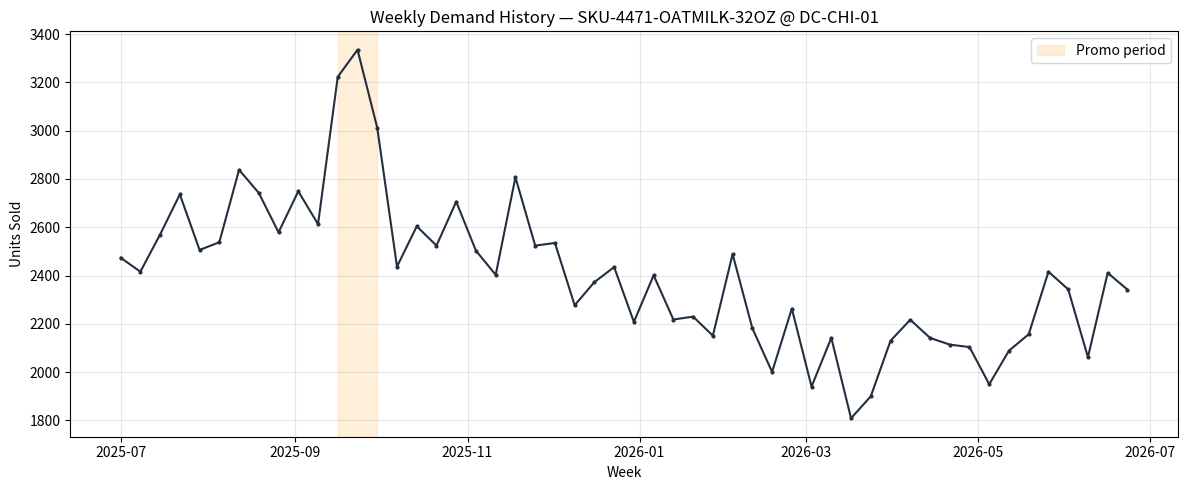

The matplotlib source for this figure: (Note: this script raises an exception after producing the figure.)
import numpy as np
import pandas as pd
import matplotlib.pyplot as plt
from datetime import datetime, timedelta

np.random.seed(42)

# Generate 52 weeks of synthetic demand
weeks = 52
base_demand = 2400  # units per week
seasonality = np.sin(np.linspace(0, 2 * np.pi, weeks)) * 300  # seasonal wave
noise = np.random.normal(0, 150, weeks)  # random variability
promo_lift = np.zeros(weeks)
promo_lift[11:14] = 600  # promotional event weeks 12-14

demand = base_demand + seasonality + noise + promo_lift
demand = np.maximum(demand, 500)  # floor at 500 units

# Build dataframe
start_date = datetime(2025, 7, 1)
dates = [start_date + timedelta(weeks=i) for i in range(weeks)]

df = pd.DataFrame({
    'week_start': dates,
    'units_sold': demand.astype(int),
    'sku': 'SKU-4471-OATMILK-32OZ',
    'location': 'DC-CHI-01'
})

print(f"Dataset: {len(df)} weeks of demand history")
print(f"Mean weekly demand: {df['units_sold'].mean():.0f} units")
print(f"Std deviation: {df['units_sold'].std():.0f} units")
df.head(10)

# Visualize the demand history
fig, ax = plt.subplots(figsize=(12, 5))
ax.plot(df['week_start'], df['units_sold'], marker='.', linewidth=1.5,
        color='#232F3E', markersize=4)
ax.axvspan(dates[11], dates[13], alpha=0.15, color='#FF9900', label='Promo period')
ax.set_xlabel('Week')
ax.set_ylabel('Units Sold')
ax.set_title('Weekly Demand History — SKU-4471-OATMILK-32OZ @ DC-CHI-01')
ax.legend()
ax.grid(True, alpha=0.3)
plt.tight_layout()
plt.show()

# Simple exponential smoothing for baseline forecast
def exponential_smoothing(series, alpha=0.3):
    """Single exponential smoothing."""
    result = [series.iloc[0]]
    for i in range(1, len(series)):
        result.append(alpha * series.iloc[i] + (1 - alpha) * result[-1])
    return result

# Fit on historical data
smoothed = exponential_smoothing(df['units_sold'], alpha=0.3)
last_smoothed = smoothed[-1]

# 4-week forward forecast (flat projection from last smoothed value)
forecast_weeks = 4
forecast_dates = [dates[-1] + timedelta(weeks=i+1) for i in range(forecast_weeks)]
statistical_forecast = [last_smoothed] * forecast_weeks

print(f"Statistical forecast (next 4 weeks): {last_smoothed:.0f} units/week")
print(f"This is a naive flat projection — good for stable demand, blind to market shifts.")

# Simulated market signals for the forecast period
market_signals = {
    "social_media": {
        "signal": "Oat milk mentions on TikTok up 340% week-over-week in Chicago metro. "
                  "Viral recipe video from @healthychef (2.1M followers) posted June 20 "
                  "featuring oat milk cold brew. Video has 4.8M views and climbing.",
        "source": "TikTok Trends API",
        "timestamp": "2026-06-21T08:00:00Z"
    },
    "weather": {
        "signal": "Heat wave forecast for Chicago metro: 95-102°F expected June 23-30. "
                  "Historical correlation shows 8-12% increase in cold beverage demand "
                  "during sustained heat events in this region.",
        "source": "NOAA Extended Forecast",
        "timestamp": "2026-06-21T06:00:00Z"
    },
    "competitor": {
        "signal": "Primary competitor (Brand X Oat Milk 32oz) out of stock at 3 of 5 "
                  "major Chicago-area Kroger distribution points per retailer portal. "
                  "Estimated restock date: July 5.",
        "source": "Retailer Portal Scrape",
        "timestamp": "2026-06-21T10:00:00Z"
    },
    "promotional_calendar": {
        "signal": "No promotional activity scheduled for SKU-4471 in the next 4 weeks. "
                  "Retailer confirmed standard shelf pricing through July 20.",
        "source": "Trade Marketing Calendar",
        "timestamp": "2026-06-20T14:00:00Z"
    }
}

# Display signals
for signal_type, data in market_signals.items():
    print(f"\n{'='*60}")
    print(f"Signal: {signal_type.upper()}")
    print(f"Source: {data['source']}")
    print(f"Content: {data['signal']}")

import boto3
import json

def build_adjustment_prompt(sku, location, statistical_forecast_value, signals):
    """Build the prompt for the demand adjustment model."""
    
    signal_text = ""
    for signal_type, data in signals.items():
        signal_text += f"\n### {signal_type.replace('_', ' ').title()}\n"
        signal_text += f"Source: {data['source']}\n"
        signal_text += f"Signal: {data['signal']}\n"
    
    prompt = f"""You are a demand planning analyst for a CPG company. Your job is to 
evaluate whether unstructured market signals warrant an adjustment to an existing 
statistical demand forecast.

## Current Forecast
- SKU: {sku}
- Location: {location}
- Statistical forecast (next 4 weeks): {statistical_forecast_value:.0f} units/week
- Forecast method: Exponential smoothing on 52 weeks of history

## Market Signals (collected in the last 24 hours)
{signal_text}

## Your Task
Based on these signals, recommend a demand adjustment percentage for the next 4 weeks.

Respond in this exact JSON format:
{{
  "adjustment_pct": <number between -30 and +30>,
  "confidence": <number between 0.0 and 1.0>,
  "reasoning": "<2-3 sentences explaining your recommendation>",
  "primary_driver": "<which signal is the strongest factor>",
  "risk_factors": "<what could make this adjustment wrong>"
}}

Be conservative. Only recommend adjustments when signals are strong and corroborated 
by multiple sources. A +5% adjustment on a large-volume SKU is material."""
    
    return prompt

# Build the prompt
prompt = build_adjustment_prompt(
    sku='SKU-4471-OATMILK-32OZ',
    location='DC-CHI-01',
    statistical_forecast_value=last_smoothed,
    signals=market_signals
)

print("Prompt built. Length:", len(prompt), "characters")
print("\n--- First 500 chars ---")
print(prompt[:500])

# Call Amazon Bedrock
# NOTE: Requires AWS credentials with bedrock:InvokeModel permission
# If running locally without credentials, skip this cell and use the
# simulated response in the next cell.

def call_bedrock(prompt, model_id='anthropic.claude-sonnet-4-20250514'):
    """Call Amazon Bedrock with the adjustment prompt."""
    # Model selection — update model_id to latest available Sonnet version as needed
    client = boto3.client('bedrock-runtime', region_name='us-east-1')
    
    response = client.invoke_model(
        modelId=model_id,
        contentType='application/json',
        accept='application/json',
        body=json.dumps({
            'anthropic_version': 'bedrock-2023-05-31',
            'max_tokens': 500,
            'temperature': 0.2,  # Low temperature for consistent analytical output
            'messages': [
                {'role': 'user', 'content': prompt}
            ]
        })
    )
    
    result = json.loads(response['body'].read())
    return json.loads(result['content'][0]['text'])

# Uncomment to run against Bedrock:
# adjustment = call_bedrock(prompt)
# print(json.dumps(adjustment, indent=2))

print("Bedrock call function defined. Uncomment above to execute with live credentials.")
print("Using simulated response below for demonstration.")

# Simulated Bedrock response (representative of actual model output)
adjustment = {
    "adjustment_pct": 14,
    "confidence": 0.78,
    "reasoning": "Three corroborating signals point to a near-term demand surge: "
                 "viral social media exposure in the exact metro area (340% mention increase), "
                 "a sustained heat wave driving cold beverage consumption (+8-12% historical), "
                 "and competitor stockouts removing substitution options for 2 weeks. "
                 "No offsetting signals (no price increase, no negative press).",
    "primary_driver": "social_media + competitor_stockout combination",
    "risk_factors": "TikTok virality may not convert to purchase behavior in the "
                    "24-48 hour window needed to affect this forecast period. "
                    "Heat wave forecasts beyond 5 days carry uncertainty."
}

print("Foundation Model Recommendation:")
print(f"  Adjustment: +{adjustment['adjustment_pct']}%")
print(f"  Confidence: {adjustment['confidence']}")
print(f"  Primary driver: {adjustment['primary_driver']}")
print(f"\nReasoning: {adjustment['reasoning']}")
print(f"\nRisk factors: {adjustment['risk_factors']}")

# Apply adjustment to statistical forecast
adjusted_forecast = [f * (1 + adjustment['adjustment_pct'] / 100) for f in statistical_forecast]

# Decision logic
CONFIDENCE_THRESHOLD = 0.70
ADJUSTMENT_GUARDRAIL = 15  # percent

autonomous_execution = (
    adjustment['confidence'] >= CONFIDENCE_THRESHOLD and
    abs(adjustment['adjustment_pct']) <= ADJUSTMENT_GUARDRAIL
)

print("=" * 60)
print("FORECAST COMPARISON")
print("=" * 60)
print(f"\nSKU: SKU-4471-OATMILK-32OZ")
print(f"Location: DC-CHI-01")
print(f"Forecast horizon: 4 weeks")
print(f"\n{'Week':<10}{'Statistical':<15}{'Adjusted':<15}{'Delta':<10}")
print("-" * 50)
for i in range(forecast_weeks):
    delta = adjusted_forecast[i] - statistical_forecast[i]
    print(f"Week {i+1:<5}{statistical_forecast[i]:<15.0f}{adjusted_forecast[i]:<15.0f}+{delta:<10.0f}")

total_delta = sum(adjusted_forecast) - sum(statistical_forecast)
print(f"\nTotal additional units over 4 weeks: +{total_delta:.0f}")
print(f"\nExecution decision: {'AUTONOMOUS' if autonomous_execution else 'ESCALATE TO PLANNER'}")
print(f"  Confidence ({adjustment['confidence']}) {'≥' if adjustment['confidence'] >= CONFIDENCE_THRESHOLD else '<'} threshold ({CONFIDENCE_THRESHOLD})")
print(f"  Adjustment ({adjustment['adjustment_pct']}%) {'≤' if abs(adjustment['adjustment_pct']) <= ADJUSTMENT_GUARDRAIL else '>'} guardrail ({ADJUSTMENT_GUARDRAIL}%)")

# Visualize: historical + both forecasts
fig, ax = plt.subplots(figsize=(12, 5))

# Historical
ax.plot(df['week_start'], df['units_sold'], marker='.', linewidth=1.5,
        color='#232F3E', markersize=4, label='Historical demand')

# Statistical forecast
ax.plot(forecast_dates, statistical_forecast, '--', linewidth=2,
        color='#666666', marker='s', markersize=6, label='Statistical forecast')

# Adjusted forecast
ax.plot(forecast_dates, adjusted_forecast, '-', linewidth=2.5,
        color='#FF9900', marker='^', markersize=8, label=f'FM-adjusted (+{adjustment["adjustment_pct"]}%)')

# Confidence band
upper = [f * 1.1 for f in adjusted_forecast]
lower = [f * 0.9 for f in adjusted_forecast]
ax.fill_between(forecast_dates, lower, upper, alpha=0.1, color='#FF9900')

ax.axvline(x=dates[-1], color='#999999', linestyle=':', alpha=0.7, label='Forecast start')
ax.set_xlabel('Week')
ax.set_ylabel('Units')
ax.set_title('Demand Forecast: Statistical vs. FM-Adjusted — SKU-4471 @ DC-CHI-01')
ax.legend(loc='upper left')
ax.grid(True, alpha=0.3)
plt.tight_layout()
plt.show()
